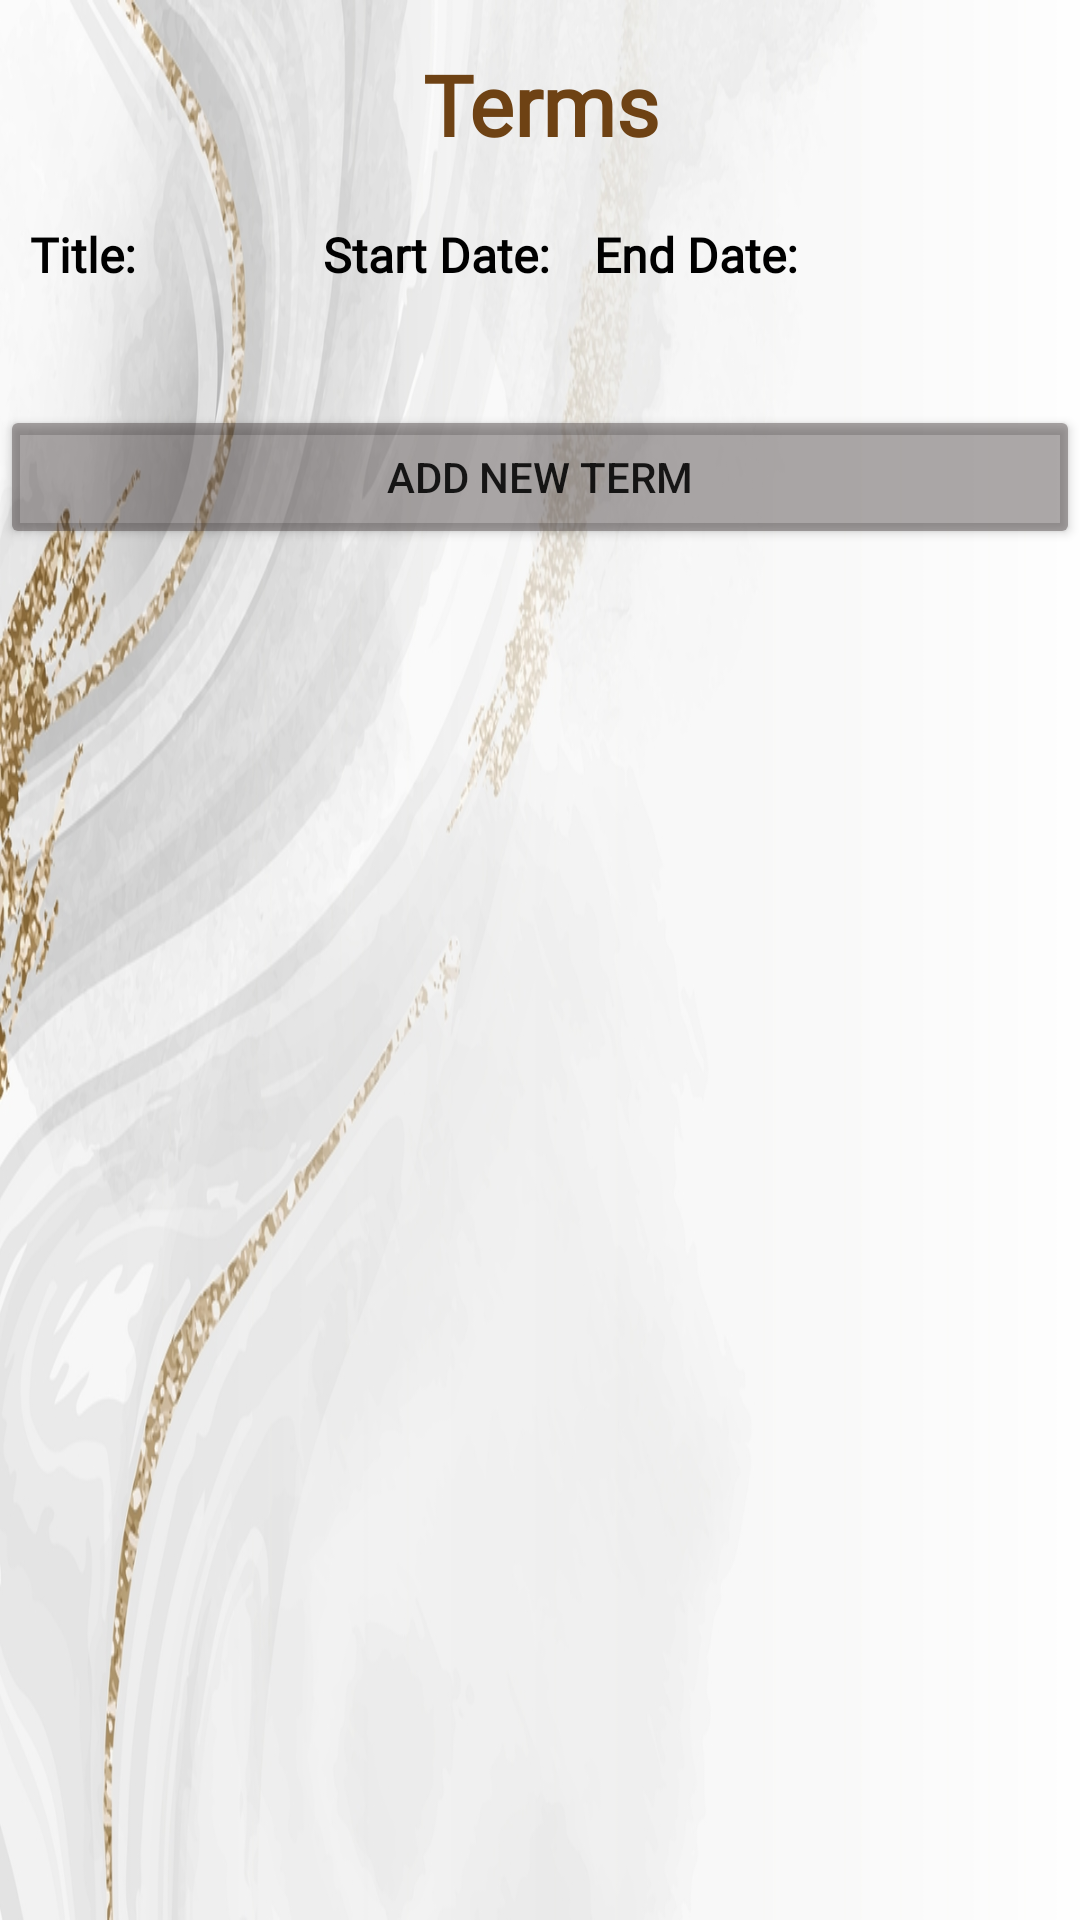

Reconstruct the res/layout file that produces this screen, plus the resources it refers to.
<!-- AndroidManifest.xml: application theme Theme.MyApplication -->
<!-- res/layout/activity_select_term.xml -->
<?xml version="1.0" encoding="utf-8"?>

<androidx.constraintlayout.widget.ConstraintLayout xmlns:android="http://schemas.android.com/apk/res/android"
    xmlns:app="http://schemas.android.com/apk/res-auto"
    xmlns:tools="http://schemas.android.com/tools"
    android:layout_width="match_parent"
    android:layout_height="match_parent"
    android:background="@drawable/backgroundimage"
    tools:context=".UI.SelectTerm">

    <TextView
        android:id="@+id/textView48"
        android:layout_width="90dp"
        android:layout_height="20dp"
        android:layout_marginTop="16dp"
        android:fontFamily="@font/caudex"
        android:text="Start Date:"
        android:textAlignment="center"
        android:textColor="@color/black"
        android:textSize="16dp"
        android:textStyle="bold"
        app:layout_constraintHorizontal_bias="0.372"
        app:layout_constraintLeft_toLeftOf="parent"
        app:layout_constraintRight_toRightOf="parent"
        app:layout_constraintTop_toBottomOf="@+id/textView13" />

    <TextView
        android:id="@+id/textView49"
        android:layout_width="60dp"
        android:layout_height="20dp"
        android:layout_marginTop="16dp"
        android:fontFamily="@font/caudex"
        android:text="Title:"
        android:textAlignment="gravity"
        android:textColor="@color/black"
        android:textSize="16dp"
        android:textStyle="bold"
        app:layout_constraintHorizontal_bias="0.033"
        app:layout_constraintLeft_toLeftOf="parent"
        app:layout_constraintRight_toRightOf="parent"
        app:layout_constraintTop_toBottomOf="@+id/textView13" />

    <TextView
        android:id="@+id/textView50"
        android:layout_width="80dp"
        android:layout_height="20dp"
        android:layout_marginTop="16dp"
        android:fontFamily="@font/caudex"
        android:text="End Date:"
        android:textAlignment="center"
        android:textColor="@color/black"
        android:textSize="16dp"
        android:textStyle="bold"
        app:layout_constraintHorizontal_bias="0.686"
        app:layout_constraintLeft_toLeftOf="parent"
        app:layout_constraintRight_toRightOf="parent"
        app:layout_constraintTop_toBottomOf="@+id/textView13" />

    <Button
        android:id="@+id/addNewTermButton"
        android:layout_width="match_parent"
        android:layout_height="wrap_content"
        android:layout_marginTop="36dp"
        android:backgroundTint="#6B393131"
        android:onClick="onClickAddTerm"
        android:text="Add New Term"
        app:layout_constraintEnd_toEndOf="parent"
        app:layout_constraintHorizontal_bias="0.497"
        app:layout_constraintStart_toStartOf="parent"
        app:layout_constraintTop_toBottomOf="@+id/selectTermRV" />

    <TextView
        android:id="@+id/textView13"
        android:layout_width="257dp"
        android:layout_height="42dp"
        android:layout_marginTop="16dp"
        android:fontFamily="@font/caudex"
        android:text="Terms"
        android:textAlignment="center"
        android:textColor="#6E4214"
        android:textSize="28sp"
        android:textStyle="bold"
        app:layout_constraintLeft_toLeftOf="parent"
        app:layout_constraintRight_toRightOf="parent"
        app:layout_constraintTop_toTopOf="parent" />

    <androidx.recyclerview.widget.RecyclerView
        android:id="@+id/selectTermRV"
        android:layout_width="373dp"
        android:layout_height="wrap_content"
        android:layout_marginStart="15dp"
        android:layout_marginTop="5dp"
        android:layout_marginEnd="15dp"
        app:layout_constraintBottom_toBottomOf="parent"
        app:layout_constraintEnd_toEndOf="parent"
        app:layout_constraintStart_toStartOf="parent"
        app:layout_constraintTop_toBottomOf="@+id/textView49"
        app:layout_constraintVertical_bias="0.0" />

</androidx.constraintlayout.widget.ConstraintLayout>
<!-- resources referenced by this layout -->
<resources>
  <color name="black">#FF000000</color>
  <!-- drawable backgroundimage: jpg bitmap (drawable-v24, 207359 bytes) -->
  <style name="Theme.MyApplication" parent="Theme.MaterialComponents.DayNight.DarkActionBar">
          
          <item name="colorPrimary">@color/gold_2</item>
          <item name="colorPrimaryVariant">@color/purple_700</item>
          <item name="colorOnPrimary">@color/white</item>
          
          <item name="colorSecondary">@color/gold</item>
          <item name="colorSecondaryVariant">@color/gold_1</item>
          <item name="colorOnSecondary">@color/black</item>
          
          <item name="android:statusBarColor" tools:targetApi="l">?attr/colorPrimaryVariant</item>
          
      </style>
  <color name="gold_2">#3F301D</color>
  <color name="purple_700">#FF3700B3</color>
  <color name="white">#FFFFFFFF</color>
  <color name="gold">#926F34</color>
  <color name="gold_1">#C1A87D</color>
</resources>
